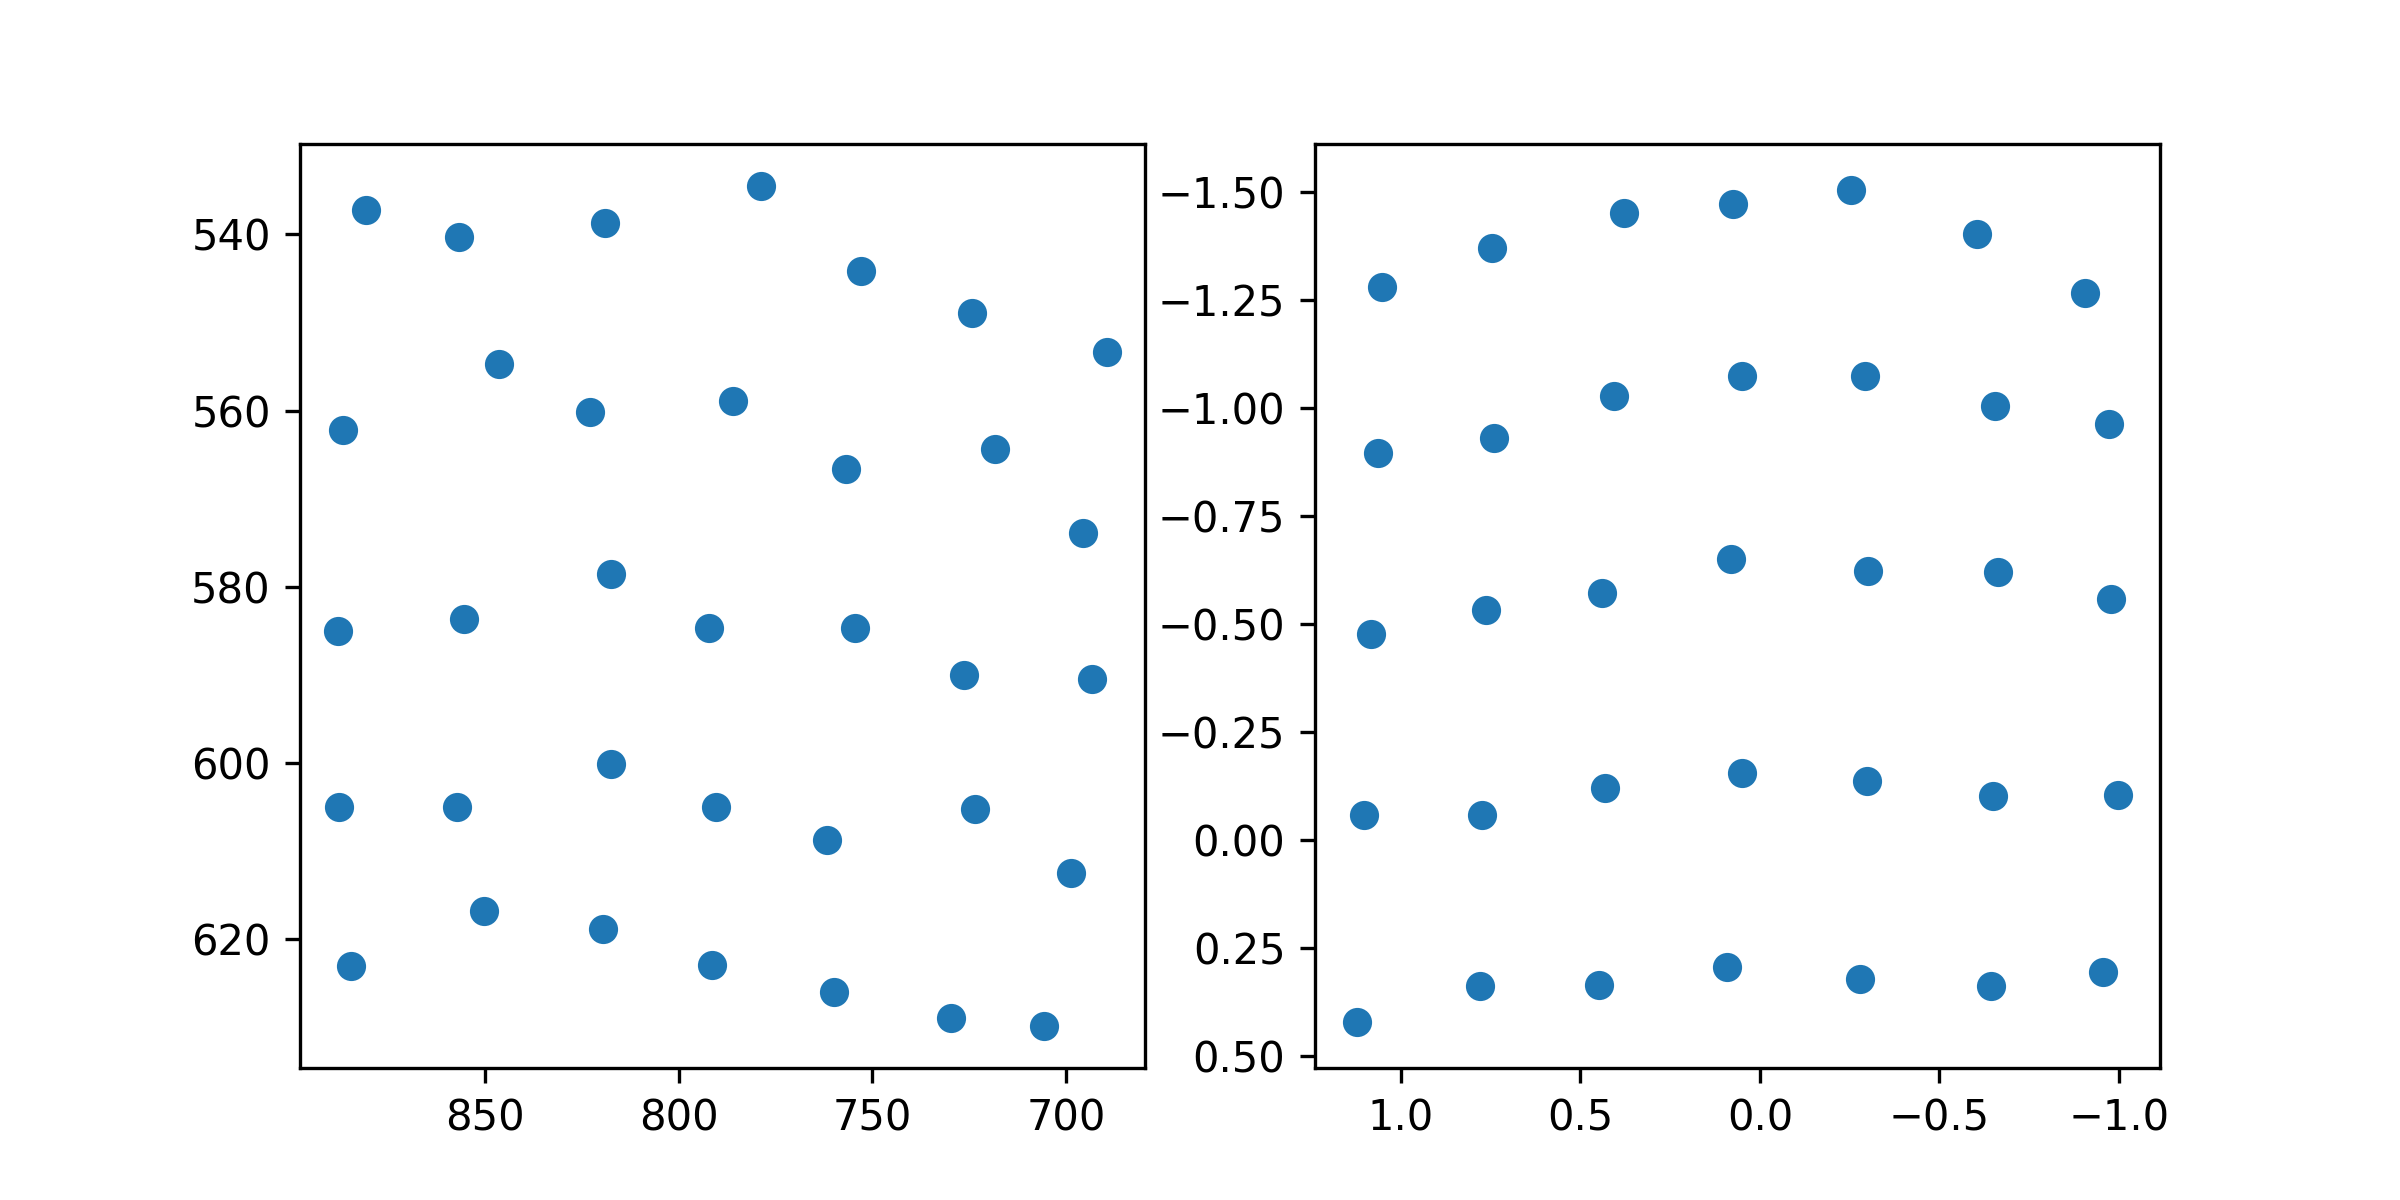

Data behind this chart, as committed beside it:
target_x, target_y, pupil_x, pupil_y
100.0, 100.0, 1.053, -1.279
386.0, 100.0, 0.7468, -1.37
672.0, 100.0, 0.3783, -1.451
958.0, 100.0, 0.07447, -1.47
1244, 100.0, -0.2526, -1.503
1530, 100.0, -0.6036, -1.402
1816, 100.0, -0.9066, -1.265
100.0, 320.0, 1.064, -0.8945
386.0, 320.0, 0.7406, -0.9297
672.0, 320.0, 0.4074, -1.027
958.0, 320.0, 0.04884, -1.074
1244, 320.0, -0.2933, -1.073
1530, 320.0, -0.656, -1.005
1816, 320.0, -0.971, -0.9632
100.0, 540.0, 1.082, -0.4767
386.0, 540.0, 0.7645, -0.5332
672.0, 540.0, 0.4398, -0.5723
958.0, 540.0, 0.08128, -0.6492
1244, 540.0, -0.3004, -0.6224
1530, 540.0, -0.6641, -0.6204
1816, 540.0, -0.9791, -0.558
100.0, 760.0, 1.104, -0.05924
386.0, 760.0, 0.7732, -0.05857
672.0, 760.0, 0.4312, -0.1198
958.0, 760.0, 0.05018, -0.1563
1244, 760.0, -0.2983, -0.1371
1530, 760.0, -0.6492, -0.1031
1816, 760.0, -0.9966, -0.1042
100.0, 980.0, 1.123, 0.4199
386.0, 980.0, 0.7803, 0.3363
672.0, 980.0, 0.4498, 0.3346
958.0, 980.0, 0.09074, 0.294
1244, 980.0, -0.2779, 0.3199
1530, 980.0, -0.6436, 0.3382
1816, 980.0, -0.9569, 0.3043
